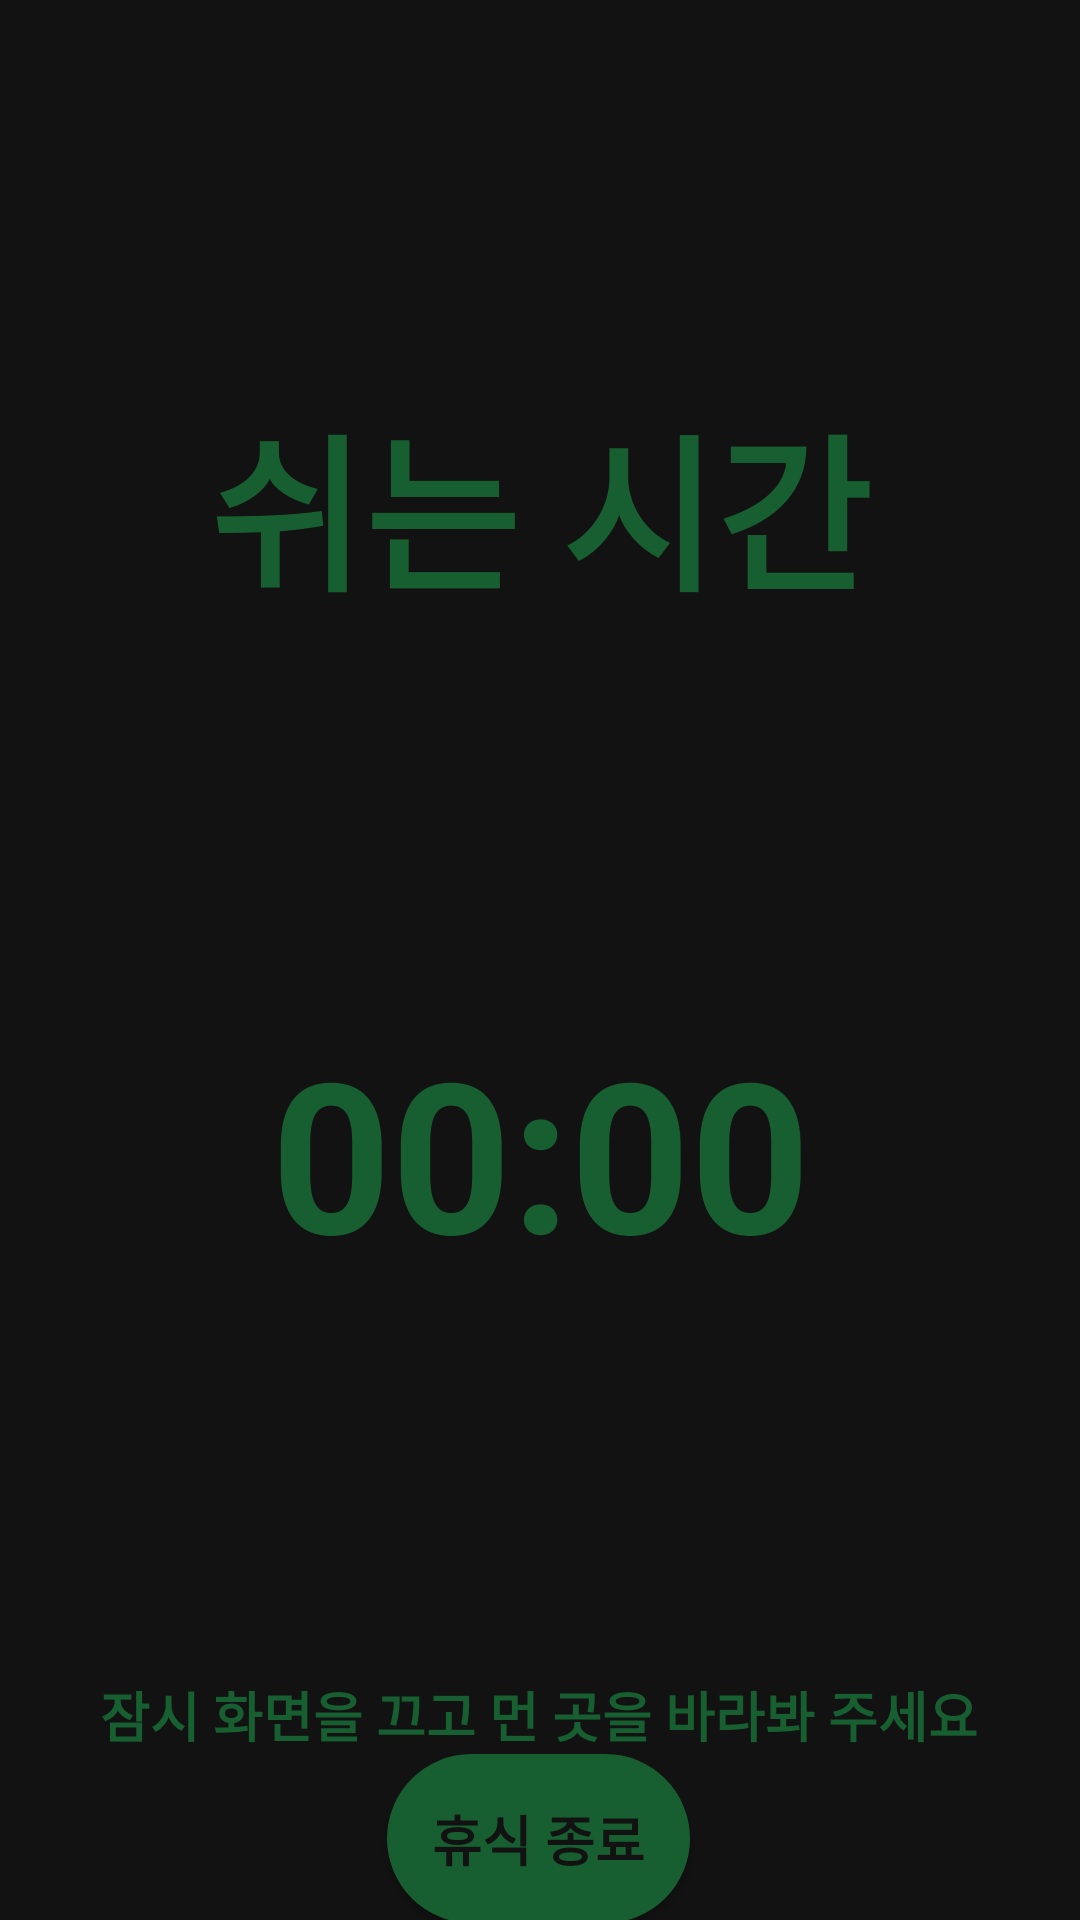

The Android layout XML behind this screen, and the referenced resources:
<!-- AndroidManifest.xml: application theme AppTheme -->
<!-- res/layout/activity_rest.xml -->
<?xml version="1.0" encoding="utf-8"?>
<androidx.constraintlayout.widget.ConstraintLayout xmlns:android="http://schemas.android.com/apk/res/android"
    xmlns:app="http://schemas.android.com/apk/res-auto"
    xmlns:tools="http://schemas.android.com/tools"
    android:layout_width="match_parent"
    android:layout_height="match_parent"
    android:background="#121212">

    <TextView
        android:id="@+id/textView"
        android:layout_width="wrap_content"
        android:layout_height="wrap_content"
        android:layout_marginTop="128dp"
        android:text="쉬는 시간"
        android:textColor="#175F30"
        android:textSize="56sp"
        android:textStyle="bold"
        app:layout_constraintEnd_toEndOf="parent"
        app:layout_constraintStart_toStartOf="parent"
        app:layout_constraintTop_toTopOf="parent" />

    <TextView
        android:id="@+id/rest_count"
        android:layout_width="wrap_content"
        android:layout_height="wrap_content"
        android:layout_marginTop="128dp"
        android:text="00:00"
        android:textColor="#175F30"
        android:textSize="70sp"
        android:textStyle="bold"
        app:layout_constraintEnd_toEndOf="parent"
        app:layout_constraintStart_toStartOf="parent"
        app:layout_constraintTop_toBottomOf="@+id/textView" />

    <TextView
        android:id="@+id/rest_wording"
        android:layout_width="wrap_content"
        android:layout_height="wrap_content"
        android:layout_marginTop="128dp"
        android:text="잠시 화면을 끄고 먼 곳을 바라봐 주세요"
        android:textColor="#175F30"
        android:textSize="18sp"
        android:textStyle="bold"
        app:layout_constraintEnd_toEndOf="parent"
        app:layout_constraintHorizontal_bias="0.495"
        app:layout_constraintStart_toStartOf="parent"
        app:layout_constraintTop_toBottomOf="@+id/rest_count" />

    <Button
        android:id="@+id/rest_finish"
        android:layout_width="wrap_content"
        android:layout_height="wrap_content"
        android:background="@drawable/btn_noti_confirm"
        android:onClick="finishRelaxing"
        android:padding="15dp"
        android:text="휴식 종료"
        android:textColor="#121212"
        android:textSize="18sp"
        android:textStyle="bold"
        app:layout_constraintBottom_toBottomOf="parent"
        app:layout_constraintEnd_toEndOf="parent"
        app:layout_constraintHorizontal_bias="0.498"
        app:layout_constraintStart_toStartOf="parent"
        app:layout_constraintTop_toBottomOf="@+id/rest_wording"
        app:layout_constraintVertical_bias="0.0" />
</androidx.constraintlayout.widget.ConstraintLayout>
<!-- resources referenced by this layout -->
<resources>
  <!-- drawable btn_noti_confirm (drawable) -->
  <?xml version="1.0" encoding="utf-8"?>
  <shape xmlns:android="http://schemas.android.com/apk/res/android"
      android:shape="rectangle">
  
      <corners
          android:radius="500dp"/>
  
      <solid
          android:color="#175F30"/>
  
  </shape>
  <style name="AppTheme" parent="Theme.AppCompat.Light.NoActionBar">
          
          <item name="colorPrimary">@color/colorPrimary</item>
          <item name="colorPrimaryDark">@color/colorPrimaryDark</item>
          <item name="colorAccent">@color/colorAccent</item>
      </style>
  <color name="colorPrimary">#121212</color>
  <color name="colorPrimaryDark">#121212</color>
  <color name="colorAccent">#B5D692</color>
</resources>
